Run: headless pygame with SDL's dummy video driver; simulated clock (each Clock.tick advances the game by its frame time, no real sleeping); random seed 0; keys injected as events and as key.get_pressed() state; mouse plan: one left click at the window centre at the start of phase 2, then a move to the lower-right quarter at the start of phase 3.
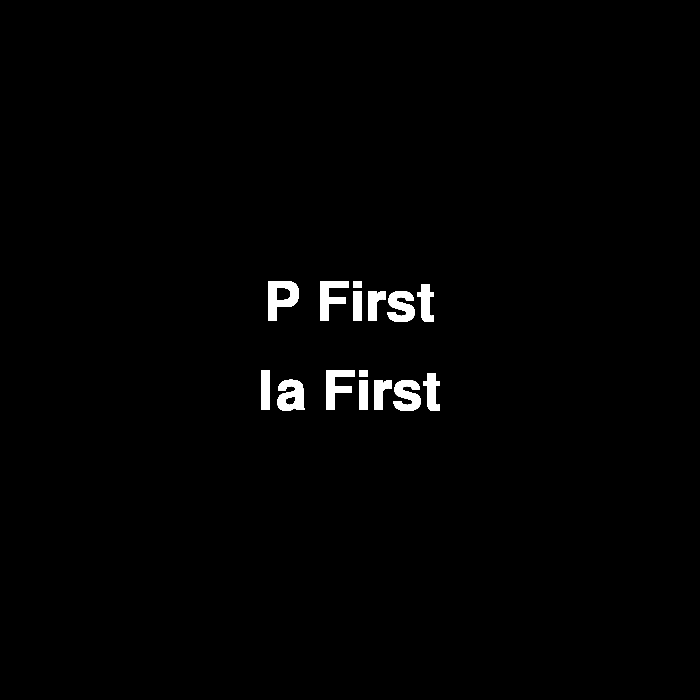
Frame 1 of 4 · flips 1–60 · no input
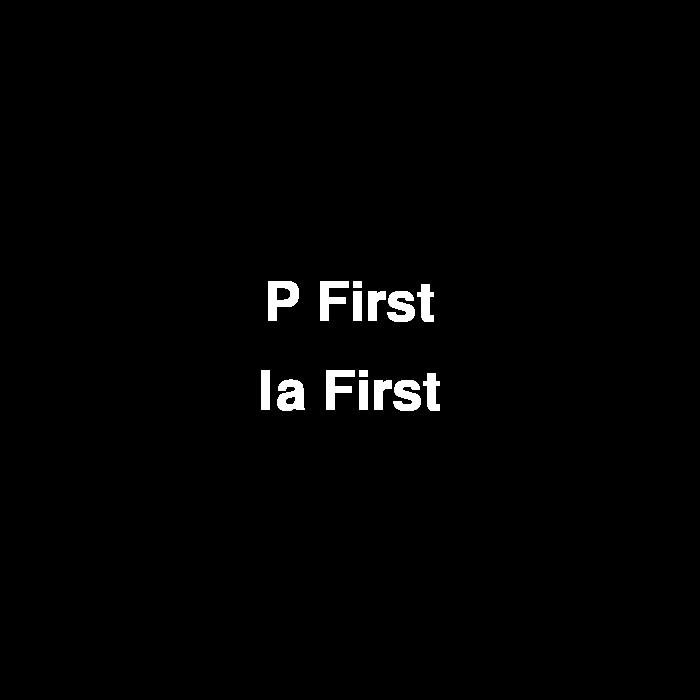
Frame 2 of 4 · flips 61–180 · clicked the window centre · tapped SPACE, RETURN · held RIGHT (→), D
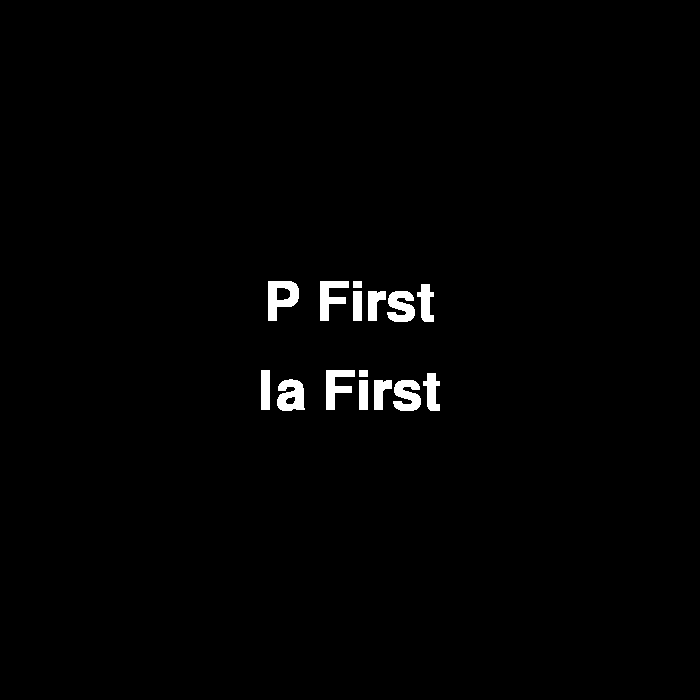
Frame 3 of 4 · flips 181–300 · moved the mouse to the lower-right quarter · held DOWN (↓), S
Frame 4 of 4 · flips 301–420 · held LEFT (←), A, UP (↑), W · screen unchanged from frame 3, image omitted

The pygame program that drew these frames:

from copy import deepcopy
from random import shuffle
import pygame
pygame.init()


def select_move():
    mouse_pos = pygame.mouse.get_pos()
    mouse_x = mouse_pos[0]
    mouse_y = mouse_pos[1]
    x = round(mouse_x // (game.resolution//3))
    y = round(mouse_y // (game.resolution//3))
    return y, x


class Morpion:

    def __init__(self):
        self.resolution = 700
        self.coin_w = self.resolution // 3
        self.coin_h = self.resolution // 3
        self.space = 15

        self.screen = pygame.display.set_mode((self.resolution, self.resolution))
        pygame.display.set_caption('MorpionGameIA')
        self.clock = pygame.time.Clock()
        self.game_speed = 30
        self.grid = [[0 for _ in range(3)] for _ in range(3)]
        self.player = 1

    def update_ui(self):
        self.screen.fill((0, 155, 255))
        for y in range(3):
            for x in range(3):

                coin_color = (255, 255, 255)
                if self.grid[y][x] == 1:
                    coin_color = (0, 255, 155)
                elif self.grid[y][x] == 2:
                    coin_color = (255, 155, 0)
                pygame.draw.rect(self.screen, coin_color,
                                 pygame.Rect(x * self.coin_w + self.space, y * self.coin_h + self.space,
                                             self.coin_w - 2 * self.space, self.coin_h - 2 * self.space))
        pygame.display.flip()

    def play_move(self, player, move=None, grid=None):
        if move is None:
            move = select_move()
        if grid is None:
            grid = self.grid
        if grid[move[0]][move[1]] == 0:
            grid[move[0]][move[1]] = player
            return True
        return False

    def is_game_over(self, player, grid=None):
        if grid is None:
            grid = self.grid
        rows = grid
        columns = [[grid[j][i] for j in range(3)] for i in range(3)]
        diags = [[grid[i][i] for i in range(3)], [grid[2 - i][i] for i in range(3)]]

        if [player] * 3 in rows or [player] * 3 in columns or [player] * 3 in diags:
            return True, 1
        elif not (0 in [coin for row in grid for coin in row]):
            return True, 0
        else:
            return [False]

    def find_best_move(self, player, grid=None):
        other = (2 if player == 1 else 1)
        moves = []
        if grid is None:
            grid = self.grid

        for y in range(3):
            for x in range(3):
                if grid[y][x] == 0:
                    new_grid = deepcopy(grid)
                    self.play_move(player, (y, x), new_grid)
                    state = self.is_game_over(player, new_grid)
                    if state[0]:
                        score = state[1]
                    else:
                        score = 0 - self.find_best_move(other, new_grid)[1]
                    if score == 1:
                        return [(y, x), score]

                    moves.append([(y, x), score])

        shuffle(moves)
        moves.sort(key=lambda move: move[1], reverse=True)
        return moves[0]

    def start_ui(self):
        x = self.coin_w + self.space
        y = self.coin_h + self.space
        w = self.coin_w - 2 * self.space
        h = self.coin_h - 2 * self.space

        # font
        font = pygame.font.SysFont('DEBUG_FREE_TRIAL', 2*h//5)
        # texts
        text_ia = font.render("Ia First", True, (255, 255, 255))
        text_p = font.render("P First", True, (255, 255, 255))
        # display text
        game.screen.blit(text_ia, [x + (w - text_ia.get_width()) // 2, y + 4 * (h - text_ia.get_height()) // 5])
        game.screen.blit(text_p, [x + (w - text_p.get_width()) // 2, y + (h - text_p.get_height()) // 5])
        pygame.display.flip()

    def start(self):
        x = self.coin_w + self.space
        y = self.coin_h + self.space
        w = self.coin_w - 2 * self.space
        h = self.coin_h - 2 * self.space

        # font
        font = pygame.font.SysFont('DEBUG_FREE_TRIAL', h // 3)
        # texts
        text_ia = font.render("Ia First", True, (255, 255, 255))
        text_p = font.render("P First", True, (255, 255, 255))

        mouse_pos = pygame.mouse.get_pos()
        mouse_x = mouse_pos[0]
        mouse_y = mouse_pos[1]

        if x + (w - text_ia.get_width()) // 2 <= mouse_x <= x + (w + text_ia.get_width()) // 2 and y + 4 * (
                h - text_ia.get_height()) // 5 <= mouse_y <= y + (4 * h + text_ia.get_height()) // 5:
            return True, True
        elif x + (w - text_p.get_width()) // 2 <= mouse_x <= x + (w + text_p.get_width()) // 2 and y + (
                h - text_p.get_height()) // 5 <= mouse_y <= y + (h + 4 * text_p.get_height()) // 5:
            return True, False
        else:
            return False, False

    def reset(self):
        self.grid = [[0 for _ in range(3)] for _ in range(3)]


game = Morpion()

start = False
IaStart = False
while True:
    for event in pygame.event.get():
        if event.type == pygame.QUIT:
            pygame.quit()
            quit()

    mouse_state = pygame.mouse.get_pressed()
    if start:
        game.player = 1
        if IaStart or (mouse_state[0] and game.play_move(game.player)):
            IaStart = False
            game.update_ui()
            if game.is_game_over(game.player)[0]:
                start = False
                game.reset()
            else:
                game.player = 2
                game.play_move(game.player, game.find_best_move(game.player)[0])
                game.update_ui()
                if game.is_game_over(game.player)[0]:
                    start = False
                    game.reset()
        else:
            game.update_ui()
    else:
        game.start_ui()
        if game.start()[0] and mouse_state[0]:
            game.update_ui()
            start = True
            if game.start()[1]:
                IaStart = True
            else:
                pygame.time.wait(200)

    game.clock.tick(game.game_speed)
